Run: headless pygame with SDL's dummy video driver; simulated clock (each Clock.tick advances the game by its frame time, no real sleeping); random seed 0; keys injected as events and as key.get_pressed() state; no mouse input.
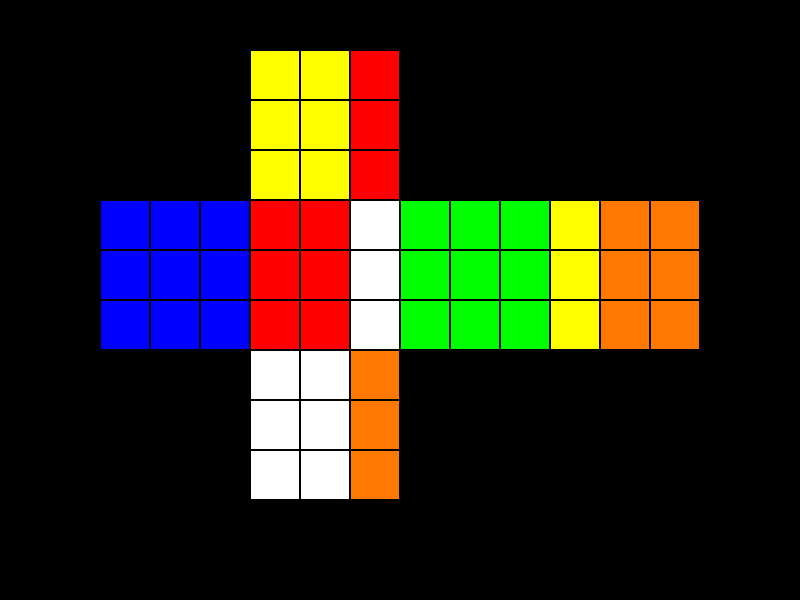
Frame 1 of 4 · flips 1–60 · no input
Frame 2 of 4 · flips 61–180 · tapped SPACE, RETURN · held RIGHT (→), D · screen unchanged from frame 1, image omitted
Frame 3 of 4 · flips 181–300 · held DOWN (↓), S · screen unchanged from frame 2, image omitted
Frame 4 of 4 · flips 301–420 · held LEFT (←), A, UP (↑), W · screen unchanged from frame 3, image omitted

The pygame program that drew these frames:

import pygame
import sys

# Constants
SCREEN_WIDTH, SCREEN_HEIGHT = 800, 600
FACE_SIZE = 150
SQUARE_SIZE = FACE_SIZE // 3
FPS = 30

CUBE_SIZE = 3

# Colors for cube faces
WHITE = (255, 255, 255)
YELLOW = (255, 255, 0)
RED = (255, 0, 0)
ORANGE = (255, 121, 0)
BLUE = (0, 0, 255)
GREEN = (0, 255, 0)
BLACK = (0, 0, 0)

# state = "yyyyyyyyybbbbbbbbbrrrrrrrrrgggggggggooooooooowwwwwwwww"
state = "yyryyryyrbbbbbbbbbrrwrrwrrwgggggggggyooyooyoowwowwowwo"


colors = {"y": YELLOW, "b": BLUE, "r": RED, "g": GREEN ,"o": ORANGE, "w": WHITE}

def draw_from_state(screen):
	u = 50
	l = 100
	# s = 200
	s = FACE_SIZE

	# # Draw the cube faces (simple flat layout)
	draw_state_face(screen, state[:9], l+s, u)
	draw_state_face(screen, state[9:18], l, u+s)
	draw_state_face(screen, state[18:27], l+s, u+s)
	draw_state_face(screen, state[27:36], l+(2*s), u+s)
	draw_state_face(screen, state[36:45], l+(3*s), u+s)
	draw_state_face(screen, state[45:54], l+s, u+(2*s))


def draw_state_face(screen, face_state, x, y):
	face = [[colors[i] for i in face_state[j*3:(j*3)+3]] for j in range(3)]

	for i, row in enumerate(face):
		for j, color in enumerate(row):
			rect = pygame.Rect(x + j * SQUARE_SIZE, y + i * SQUARE_SIZE, SQUARE_SIZE, SQUARE_SIZE)
			pygame.draw.rect(screen, color, rect)
			pygame.draw.rect(screen, BLACK, rect, 1)  # Border


# Main loop
def main():
	pygame.init()
	screen = pygame.display.set_mode((SCREEN_WIDTH, SCREEN_HEIGHT))
	pygame.display.set_caption("Rubik's Cube")
	# clock = pygame.time.Clock()
	
	running = True
	while running:
		screen.fill(BLACK)
		
		# Handle events
		for event in pygame.event.get():
			if event.type == pygame.QUIT:
				running = False


		draw_from_state(screen)

		pygame.display.flip()
		# clock.tick(FPS)

	pygame.quit()
	sys.exit()

if __name__ == "__main__":
	main()






# from cube import Cube

# cube = Cube(2)
# print(cube)

# # cube.rotate_r()
# # cube.rotate_r(index_to_move=0)
# # cube.rotate_r(index_to_move=1)
# # cube.rotate_r(index_to_move=2)

# cube.rotate_all_r()

# print(cube)
